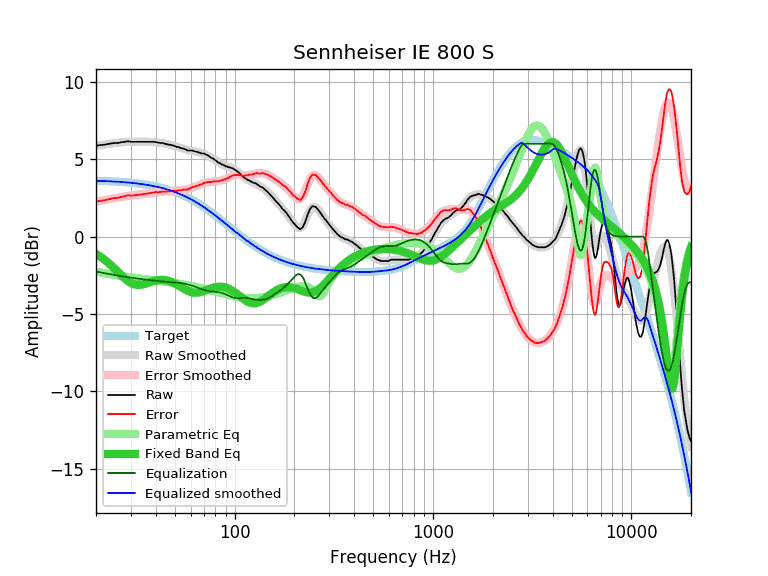

The file beside this chart, header and first rows:
equalization, equalized_raw, equalized_smoothed, error, error_smoothed, frequency, parametric_eq, raw, smoothed, target
-2.25, 3.61, 3.60, 2.26, 2.25, 20, -1.12, 5.86, 5.86, 3.61
-2.31, 3.60, 3.60, 2.31, 2.31, 21, -1.29, 5.91, 5.90, 3.60
-2.36, 3.57, 3.59, 2.34, 2.36, 22, -1.48, 5.93, 5.95, 3.59
-2.40, 3.58, 3.58, 2.40, 2.40, 23, -1.68, 5.98, 5.98, 3.58
-2.45, 3.57, 3.57, 2.46, 2.45, 24, -1.89, 6.02, 6.01, 3.57
-2.49, 3.56, 3.55, 2.50, 2.49, 25, -2.11, 6.05, 6.04, 3.55
-2.53, 3.52, 3.54, 2.51, 2.53, 26, -2.32, 6.05, 6.07, 3.54
-2.56, 3.54, 3.53, 2.58, 2.56, 27, -2.53, 6.10, 6.09, 3.53
-2.60, 3.53, 3.51, 2.61, 2.60, 28, -2.71, 6.12, 6.11, 3.51
-2.62, 3.54, 3.49, 2.67, 2.62, 29, -2.87, 6.16, 6.12, 3.49
-2.65, 3.47, 3.48, 2.65, 2.65, 30, -2.99, 6.12, 6.13, 3.48
-2.68, 3.44, 3.46, 2.66, 2.68, 31, -3.07, 6.12, 6.13, 3.46
-2.70, 3.42, 3.44, 2.68, 2.70, 32, -3.11, 6.12, 6.14, 3.44
-2.72, 3.40, 3.42, 2.70, 2.72, 33, -3.12, 6.12, 6.14, 3.42
-2.74, 3.38, 3.39, 2.73, 2.74, 34, -3.10, 6.12, 6.14, 3.39
-2.76, 3.36, 3.37, 2.75, 2.76, 35, -3.06, 6.12, 6.13, 3.37
-2.78, 3.34, 3.35, 2.77, 2.78, 36, -3.02, 6.12, 6.13, 3.35
-2.80, 3.32, 3.32, 2.80, 2.80, 37, -2.97, 6.12, 6.12, 3.32
-2.82, 3.30, 3.29, 2.83, 2.82, 38, -2.92, 6.12, 6.11, 3.29
-2.84, 3.28, 3.27, 2.86, 2.84, 39, -2.87, 6.12, 6.10, 3.27
-2.85, 3.26, 3.24, 2.87, 2.85, 40, -2.84, 6.11, 6.09, 3.24
-2.87, 3.20, 3.21, 2.86, 2.87, 41, -2.81, 6.07, 6.07, 3.21
-2.88, 3.17, 3.17, 2.88, 2.88, 42, -2.80, 6.05, 6.06, 3.17
-2.90, 3.16, 3.14, 2.91, 2.90, 43, -2.79, 6.05, 6.04, 3.14
-2.91, 3.11, 3.11, 2.91, 2.91, 44, -2.80, 6.02, 6.01, 3.11
-2.92, 3.06, 3.07, 2.91, 2.92, 45, -2.82, 5.98, 5.99, 3.07
-2.93, 3.02, 3.04, 2.92, 2.93, 46, -2.84, 5.95, 5.96, 3.04
-2.93, 3.00, 3.00, 2.93, 2.93, 47, -2.88, 5.93, 5.93, 3.00
-2.94, 2.97, 2.96, 2.95, 2.94, 48, -2.92, 5.91, 5.90, 2.96
-2.95, 2.93, 2.92, 2.96, 2.95, 49, -2.97, 5.88, 5.87, 2.92
-2.96, 2.88, 2.88, 2.96, 2.96, 50, -3.03, 5.84, 5.84, 2.88
-2.97, 2.82, 2.84, 2.95, 2.97, 51, -3.09, 5.79, 5.81, 2.84
-2.98, 2.81, 2.79, 3.00, 2.98, 52, -3.15, 5.79, 5.77, 2.80
-2.99, 2.75, 2.75, 2.99, 2.99, 53, -3.22, 5.74, 5.74, 2.75
-3.01, 2.70, 2.71, 2.99, 3.01, 54, -3.28, 5.70, 5.71, 2.71
-3.02, 2.68, 2.66, 3.04, 3.02, 55, -3.34, 5.70, 5.68, 2.66
-3.04, 2.61, 2.61, 3.04, 3.04, 56, -3.40, 5.65, 5.65, 2.62
-3.06, 2.55, 2.57, 3.04, 3.06, 57, -3.45, 5.61, 5.63, 2.57
-3.08, 2.48, 2.52, 3.04, 3.08, 58, -3.50, 5.56, 5.60, 2.52
-3.11, 2.45, 2.47, 3.09, 3.11, 59, -3.54, 5.56, 5.58, 2.47
-3.14, 2.42, 2.42, 3.14, 3.14, 60, -3.57, 5.56, 5.56, 2.42
-3.17, 2.39, 2.37, 3.19, 3.17, 61, -3.60, 5.56, 5.54, 2.37
-3.20, 2.33, 2.32, 3.21, 3.20, 62, -3.62, 5.53, 5.52, 2.32
-3.23, 2.28, 2.27, 3.24, 3.23, 63, -3.62, 5.51, 5.50, 2.27
-3.26, 2.22, 2.22, 3.26, 3.26, 64, -3.62, 5.48, 5.48, 2.22
-3.29, 2.17, 2.17, 3.29, 3.29, 65, -3.62, 5.46, 5.46, 2.17
-3.33, 2.09, 2.11, 3.31, 3.33, 66, -3.61, 5.42, 5.44, 2.11
-3.36, 2.06, 2.06, 3.36, 3.36, 67, -3.59, 5.42, 5.42, 2.06
-3.39, 1.98, 2.01, 3.36, 3.39, 68, -3.57, 5.37, 5.40, 2.01
-3.42, 1.96, 1.95, 3.42, 3.42, 69, -3.54, 5.37, 5.37, 1.95
-3.44, 1.93, 1.90, 3.47, 3.44, 70, -3.51, 5.37, 5.34, 1.90
-3.46, 1.86, 1.85, 3.47, 3.46, 71, -3.48, 5.32, 5.31, 1.85
-3.48, 1.81, 1.79, 3.50, 3.48, 72, -3.45, 5.29, 5.28, 1.79
-3.50, 1.76, 1.74, 3.52, 3.50, 73, -3.42, 5.26, 5.24, 1.74
-3.52, 1.70, 1.68, 3.53, 3.52, 74, -3.39, 5.21, 5.20, 1.68
-3.53, 1.63, 1.63, 3.53, 3.53, 75, -3.37, 5.16, 5.16, 1.63
-3.54, 1.55, 1.58, 3.52, 3.54, 76, -3.34, 5.09, 5.11, 1.58
-3.55, 1.51, 1.52, 3.54, 3.55, 77, -3.32, 5.06, 5.07, 1.52
-3.55, 1.49, 1.47, 3.57, 3.55, 78, -3.30, 5.04, 5.02, 1.47
-3.56, 1.41, 1.41, 3.56, 3.56, 79, -3.28, 4.97, 4.97, 1.41
... 553 more rows
